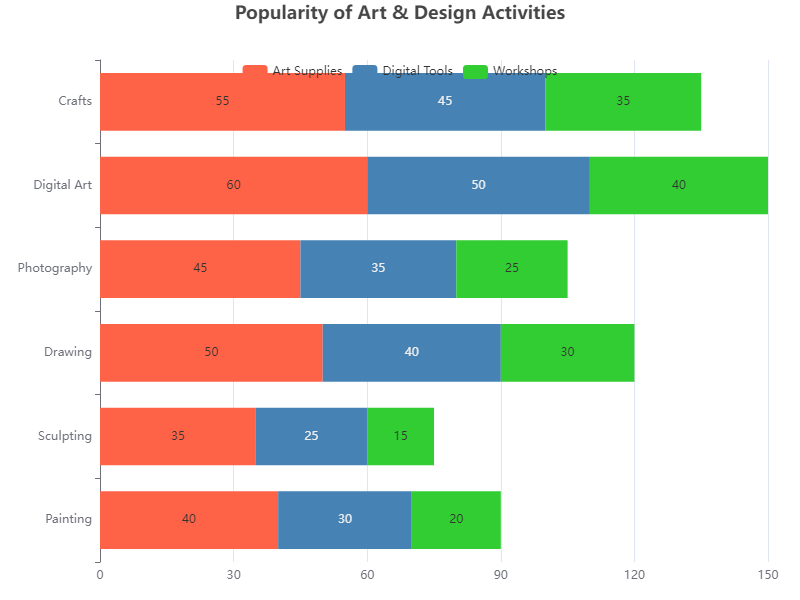

The table this chart was drawn from, first rows:
Category, Art Supplies, Digital Tools, Workshops
Painting, 40, 30, 20
Sculpting, 35, 25, 15
Drawing, 50, 40, 30
Photography, 45, 35, 25
Digital Art, 60, 50, 40
Crafts, 55, 45, 35
